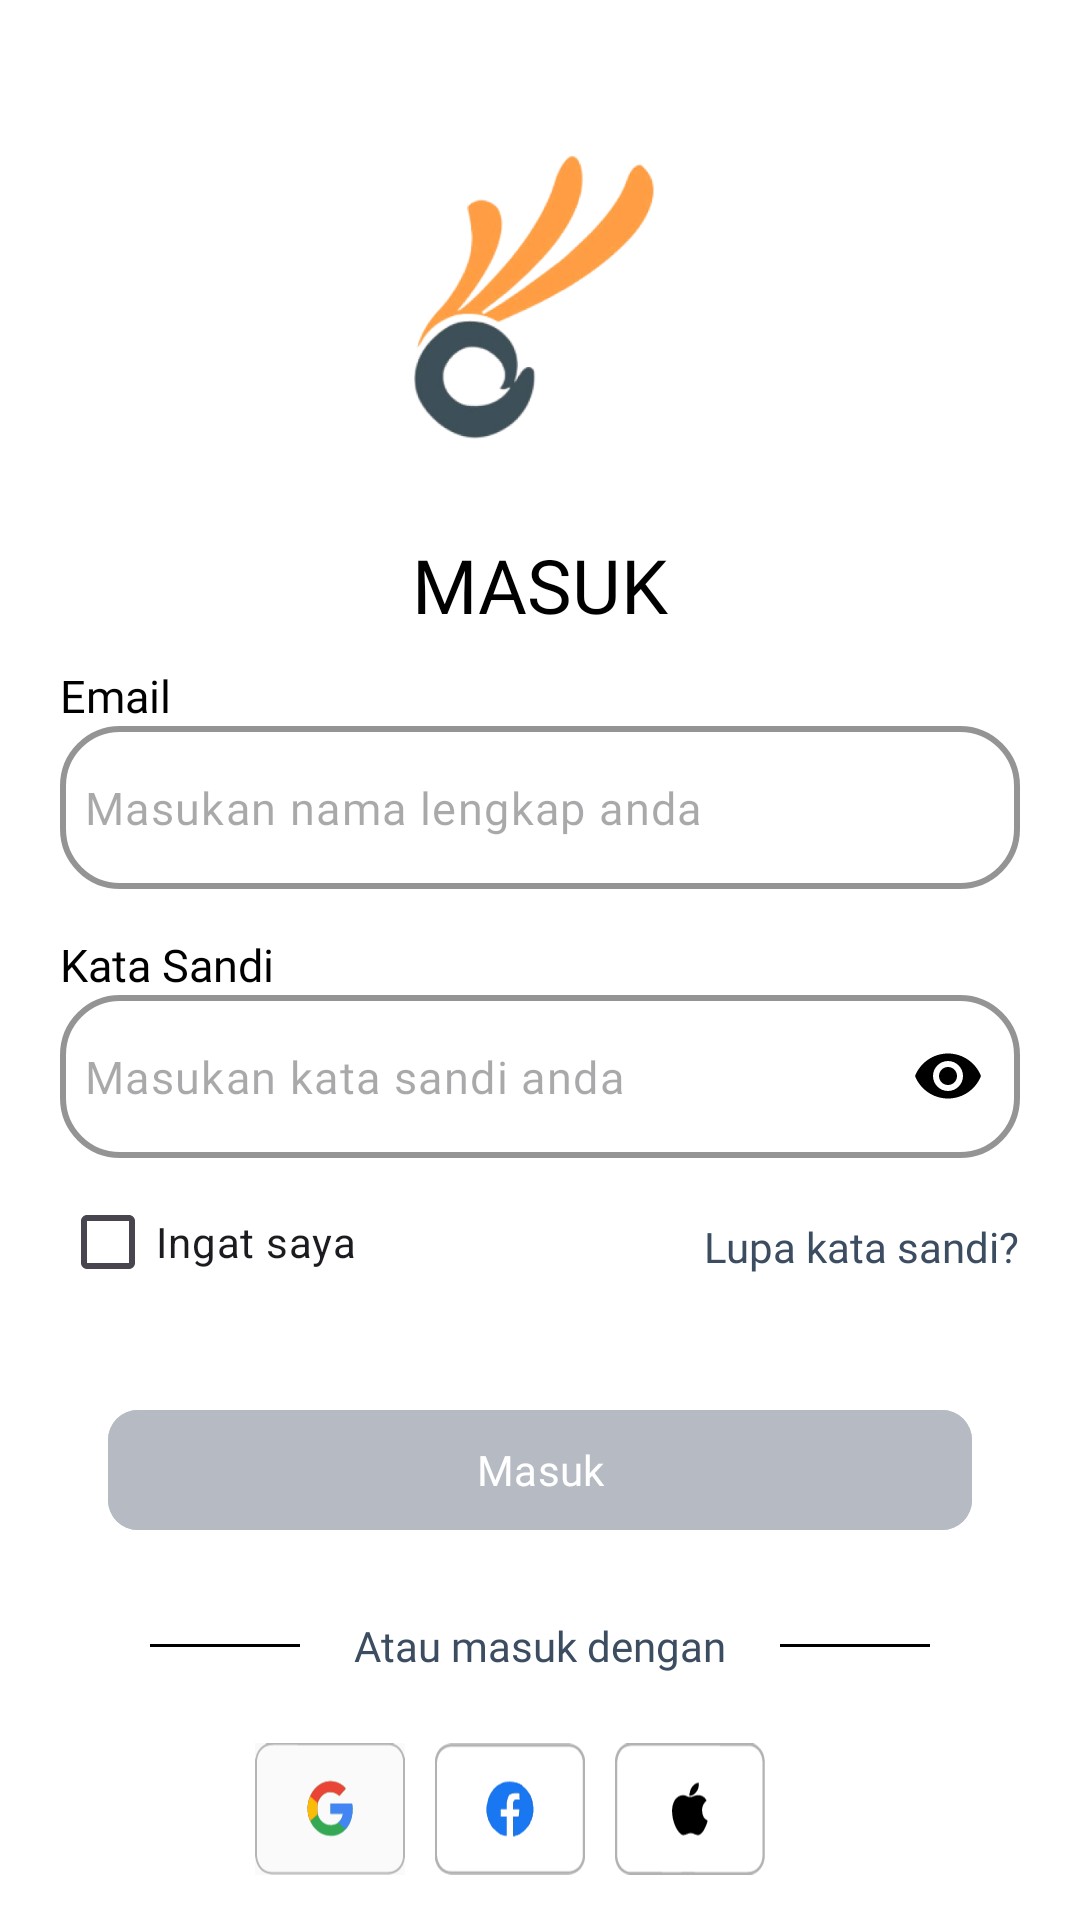

This screen was rendered from an Android layout file. Write that file and the resources it references.
<!-- AndroidManifest.xml: application theme Theme.TaskApp -->
<!-- res/layout/activity_login.xml -->
<?xml version="1.0" encoding="utf-8"?>
<androidx.core.widget.NestedScrollView xmlns:android="http://schemas.android.com/apk/res/android"
    xmlns:tools="http://schemas.android.com/tools"
    xmlns:app="http://schemas.android.com/apk/res-auto"
    android:layout_width="match_parent"
    android:layout_height="match_parent"
    android:fillViewport="true"
    tools:context=".LoginScreenActivity">

    <androidx.constraintlayout.widget.ConstraintLayout
        android:id="@+id/main"
        android:layout_width="match_parent"
        android:layout_height="wrap_content">

        <ImageView
            android:id="@+id/logo_login"
            android:layout_width="130dp"
            android:layout_height="130dp"
            android:layout_marginTop="32dp"
            android:src="@drawable/splashscreen_logo"
            app:layout_constraintEnd_toEndOf="parent"
            app:layout_constraintStart_toStartOf="parent"
            app:layout_constraintTop_toTopOf="parent" />

        <TextView
            android:id="@+id/title_login"
            android:layout_width="wrap_content"
            android:layout_height="wrap_content"
            android:layout_marginTop="16dp"
            android:fontFamily="@font/poppins_bold"
            android:text="MASUK"
            android:textAppearance="@style/TextAppearance.AppCompat.Large"
            android:textColor="@android:color/black"
            android:textSize="25sp"
            app:layout_constraintEnd_toEndOf="parent"
            app:layout_constraintStart_toStartOf="parent"
            app:layout_constraintTop_toBottomOf="@id/logo_login" />

        <TextView
            android:id="@+id/textView_email"
            android:layout_width="match_parent"
            android:layout_height="wrap_content"
            android:layout_marginStart="20dp"
            android:layout_marginTop="10dp"
            android:layout_marginEnd="20dp"
            android:fontFamily="@font/poppins_medium"
            android:text="Email"
            android:textColor="@color/black"
            android:textSize="15sp"
            app:layout_constraintEnd_toEndOf="parent"
            app:layout_constraintStart_toStartOf="parent"
            app:layout_constraintTop_toBottomOf="@id/title_login" />

        <com.google.android.material.textfield.TextInputLayout
            android:id="@+id/textInput_email_login"
            android:layout_width="0dp"
            android:layout_height="wrap_content"
            android:layout_marginHorizontal="16dp"
            android:layout_marginStart="20dp"
            android:layout_marginTop="0dp"
            android:layout_marginEnd="20dp"
            android:backgroundTint="@color/white"
            app:boxCornerRadiusBottomEnd="20dp"
            app:boxCornerRadiusBottomStart="20dp"
            app:boxCornerRadiusTopEnd="20dp"
            app:boxCornerRadiusTopStart="20dp"
            app:boxStrokeColor="@color/red_button"
            app:boxStrokeWidth="2dp"
            app:hintEnabled="false"
            app:layout_constraintEnd_toEndOf="parent"
            app:layout_constraintStart_toStartOf="parent"
            app:layout_constraintTop_toBottomOf="@id/textView_email">

            <com.google.android.material.textfield.TextInputEditText
                android:id="@+id/emailInputEditText"
                android:layout_width="match_parent"
                android:layout_height="wrap_content"
                android:drawableStart="@drawable/person"
                android:drawablePadding="8dp"
                android:fontFamily="@font/poppins_medium"
                android:hint="Masukan nama lengkap anda"
                android:paddingStart="8dp"
                android:textSize="15sp" />
        </com.google.android.material.textfield.TextInputLayout>

        <TextView
            android:id="@+id/textView_input_password_login"
            android:layout_width="match_parent"
            android:layout_height="wrap_content"
            android:layout_marginStart="20dp"
            android:layout_marginTop="15dp"
            android:layout_marginEnd="25dp"
            android:fontFamily="@font/poppins_medium"
            android:text="Kata Sandi"
            android:textColor="@color/black"
            android:textSize="15sp"
            app:layout_constraintEnd_toEndOf="parent"
            app:layout_constraintStart_toStartOf="parent"
            app:layout_constraintTop_toBottomOf="@+id/textInput_email_login" />

        <com.google.android.material.textfield.TextInputLayout
            android:id="@+id/textInput_password_login"
            android:layout_width="0dp"
            android:layout_height="wrap_content"
            android:layout_marginHorizontal="16dp"
            android:layout_marginStart="20dp"
            android:layout_marginTop="0dp"
            android:layout_marginEnd="20dp"
            android:backgroundTint="@color/white"
            app:boxCornerRadiusBottomEnd="20dp"
            app:boxCornerRadiusBottomStart="20dp"
            app:boxCornerRadiusTopEnd="20dp"
            app:boxCornerRadiusTopStart="20dp"
            app:boxStrokeColor="@color/red_button"
            app:boxStrokeWidth="2dp"
            app:hintEnabled="false"
            app:endIconMode="password_toggle"
            app:endIconTint="@color/black"
            app:layout_constraintEnd_toEndOf="parent"
            app:layout_constraintStart_toStartOf="parent"
            app:layout_constraintTop_toBottomOf="@id/textView_input_password_login">

            <com.google.android.material.textfield.TextInputEditText
                android:id="@+id/passwordInputEditText"
                android:layout_width="match_parent"
                android:layout_height="wrap_content"
                android:drawableStart="@drawable/lock"
                android:drawablePadding="8dp"
                android:fontFamily="@font/poppins_medium"
                android:hint="Masukan kata sandi anda"
                android:inputType="textPassword"
                android:paddingStart="8dp"
                android:textSize="15sp" />
        </com.google.android.material.textfield.TextInputLayout>


        
        <CheckBox
            android:id="@+id/checkBox_remember_me"
            android:layout_width="wrap_content"
            android:layout_height="wrap_content"
            android:text="Ingat saya"
            android:layout_marginStart="20dp"
            android:layout_marginTop="4dp"
            app:layout_constraintStart_toStartOf="parent"
            app:layout_constraintTop_toBottomOf="@id/textInput_password_login" />

        <TextView
            android:id="@+id/textView_forgot_password"
            android:layout_width="wrap_content"
            android:layout_height="wrap_content"
            android:text="Lupa kata sandi?"
            android:fontFamily="@font/poppins_medium"
            android:textColor="@color/gray_text"
            android:layout_marginEnd="20dp"
            android:layout_marginTop="20dp"
            android:clickable="true"
            android:focusable="true"
            app:layout_constraintEnd_toEndOf="parent"
            app:layout_constraintTop_toBottomOf="@id/textInput_password_login" />

        <com.google.android.material.button.MaterialButton
            android:id="@+id/login_button"
            android:layout_width="0dp"
            android:layout_height="wrap_content"
            android:layout_marginStart="80dp"
            android:layout_marginTop="80dp"
            android:layout_marginEnd="80dp"
            android:backgroundTint="@color/gray_button"
            android:fontFamily="@font/poppins_medium"
            android:text="Masuk"
            android:textColor="@android:color/white"
            app:cornerRadius="10dp"
            app:layout_constraintEnd_toEndOf="parent"
            app:layout_constraintStart_toStartOf="parent"
            app:layout_constraintTop_toBottomOf="@id/textInput_password_login"
            app:layout_constraintWidth_percent="0.8" />

        <include
            android:id="@+id/included_divider_login"
            layout="@layout/divider_login"
            android:layout_height="wrap_content"
            android:layout_width="wrap_content"
            app:layout_constraintStart_toStartOf="parent"
            app:layout_constraintEnd_toEndOf="parent"
            android:layout_marginTop="25dp"
            app:layout_constraintTop_toBottomOf="@id/login_button"/>

        <ImageView
            android:id="@+id/google_button_login"
            android:layout_width="50dp"
            android:layout_height="50dp"
            app:layout_constraintTop_toBottomOf="@+id/included_divider_login"
            app:layout_constraintStart_toStartOf="parent"
            app:layout_constraintHorizontal_chainStyle="packed"
            app:layout_constraintEnd_toStartOf="@id/facebook_button_login"
            android:layout_marginTop="20dp"
            android:clickable="true"
            android:focusable="true"
            android:src="@drawable/google" />

        <ImageView
            android:id="@+id/facebook_button_login"
            android:layout_width="50dp"
            android:layout_height="50dp"
            app:layout_constraintBottom_toBottomOf="@id/google_button_login"
            app:layout_constraintStart_toEndOf="@id/google_button_login"
            app:layout_constraintTop_toTopOf="@id/google_button_login"
            app:layout_constraintEnd_toStartOf="@id/apple_button_login"
            android:layout_marginStart="10dp"
            android:clickable="true"
            android:focusable="true"
            android:src="@drawable/facebook" />

        <ImageView
            android:id="@+id/apple_button_login"
            android:layout_width="50dp"
            android:layout_height="50dp"
            app:layout_constraintEnd_toEndOf="parent"
            app:layout_constraintStart_toEndOf="@id/facebook_button_login"
            android:layout_marginStart="10dp"
            android:layout_marginEnd="20dp"
            app:layout_constraintTop_toTopOf="@id/google_button_login"
            android:focusable="true"
            android:clickable="true"
            android:src="@drawable/apple" />

    </androidx.constraintlayout.widget.ConstraintLayout>

</androidx.core.widget.NestedScrollView>
<!-- res/layout/divider_login.xml (included above) -->
<?xml version="1.0" encoding="utf-8"?>
<LinearLayout xmlns:android="http://schemas.android.com/apk/res/android"
    android:layout_width="wrap_content"
    android:layout_height="wrap_content"
    android:orientation="horizontal"
    android:gravity="center_vertical">

    
    <View
        android:layout_width="110dp"
        android:layout_height="1dp"
        android:layout_marginEnd="10dp"
        android:layout_marginStart="50dp"
        android:layout_weight="1"
        android:background="@android:color/black" />

    
    <TextView
        android:layout_width="wrap_content"
        android:layout_height="wrap_content"
        android:text="Atau masuk dengan"
        android:fontFamily="@font/poppins_light"
        android:paddingStart="8dp"
        android:paddingEnd="8dp"
        android:textColor="@color/gray_text" />

    
    <View
        android:layout_width="110dp"
        android:layout_height="1dp"
        android:layout_marginStart="10dp"
        android:layout_marginEnd="50dp"
        android:layout_weight="1"
        android:background="@android:color/black" />
</LinearLayout>
<!-- resources referenced by this layout -->
<resources>
  <color name="black">#FF000000</color>
  <color name="gray_button">#b6bbc3</color>
  <color name="gray_text">#3c4d61</color>
  <color name="red_button">#dc4c3e</color>
  <color name="white">#FFFFFFFF</color>
  <!-- drawable apple: vector/xml drawable (drawable, 8410 chars, omitted) -->
  <!-- drawable facebook: vector/xml drawable (drawable, 19537 chars, omitted) -->
  <!-- drawable google: vector/xml drawable (drawable, 9213 chars, omitted) -->
  <!-- drawable splashscreen_logo: png bitmap (drawable, 74720 bytes) -->
  <style name="Theme.TaskApp" parent="Base.Theme.TaskApp" />
  <style name="Base.Theme.TaskApp" parent="Theme.Material3.Light.NoActionBar">
          
          
          <item name="android:windowBackground">@android:color/white</item>
          <item name="colorPrimary">@color/white</item>
          <item name="colorPrimaryVariant">@color/white</item>
          <item name="colorOnPrimary">@color/black</item>
      </style>
</resources>
